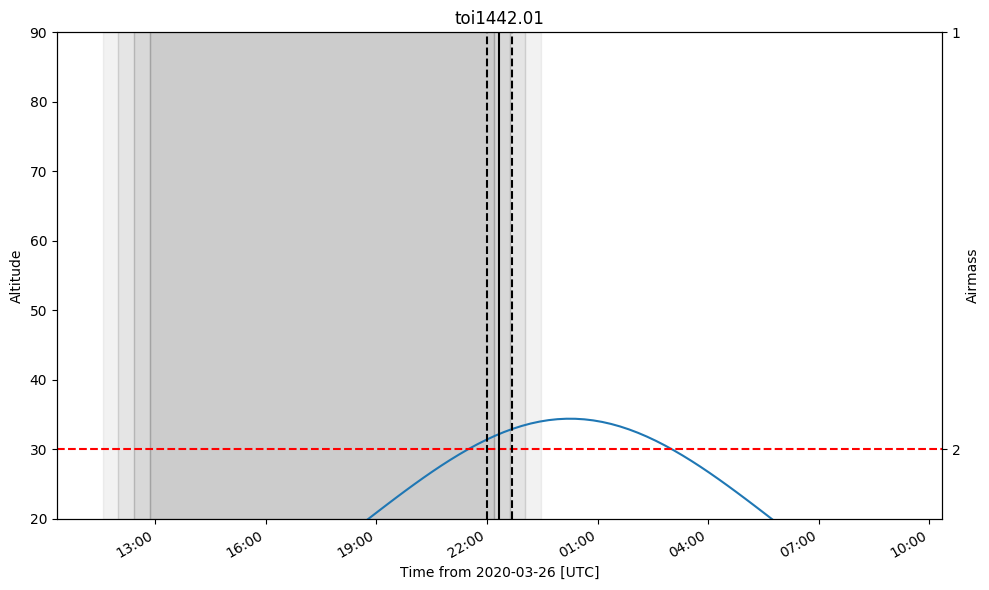

The table this chart was drawn from, first rows:
ingress, midtransit, egress
2020-03-26 22:01:03.762, 2020-03-26 22:21:21.516, 2020-03-26 22:41:39.270
